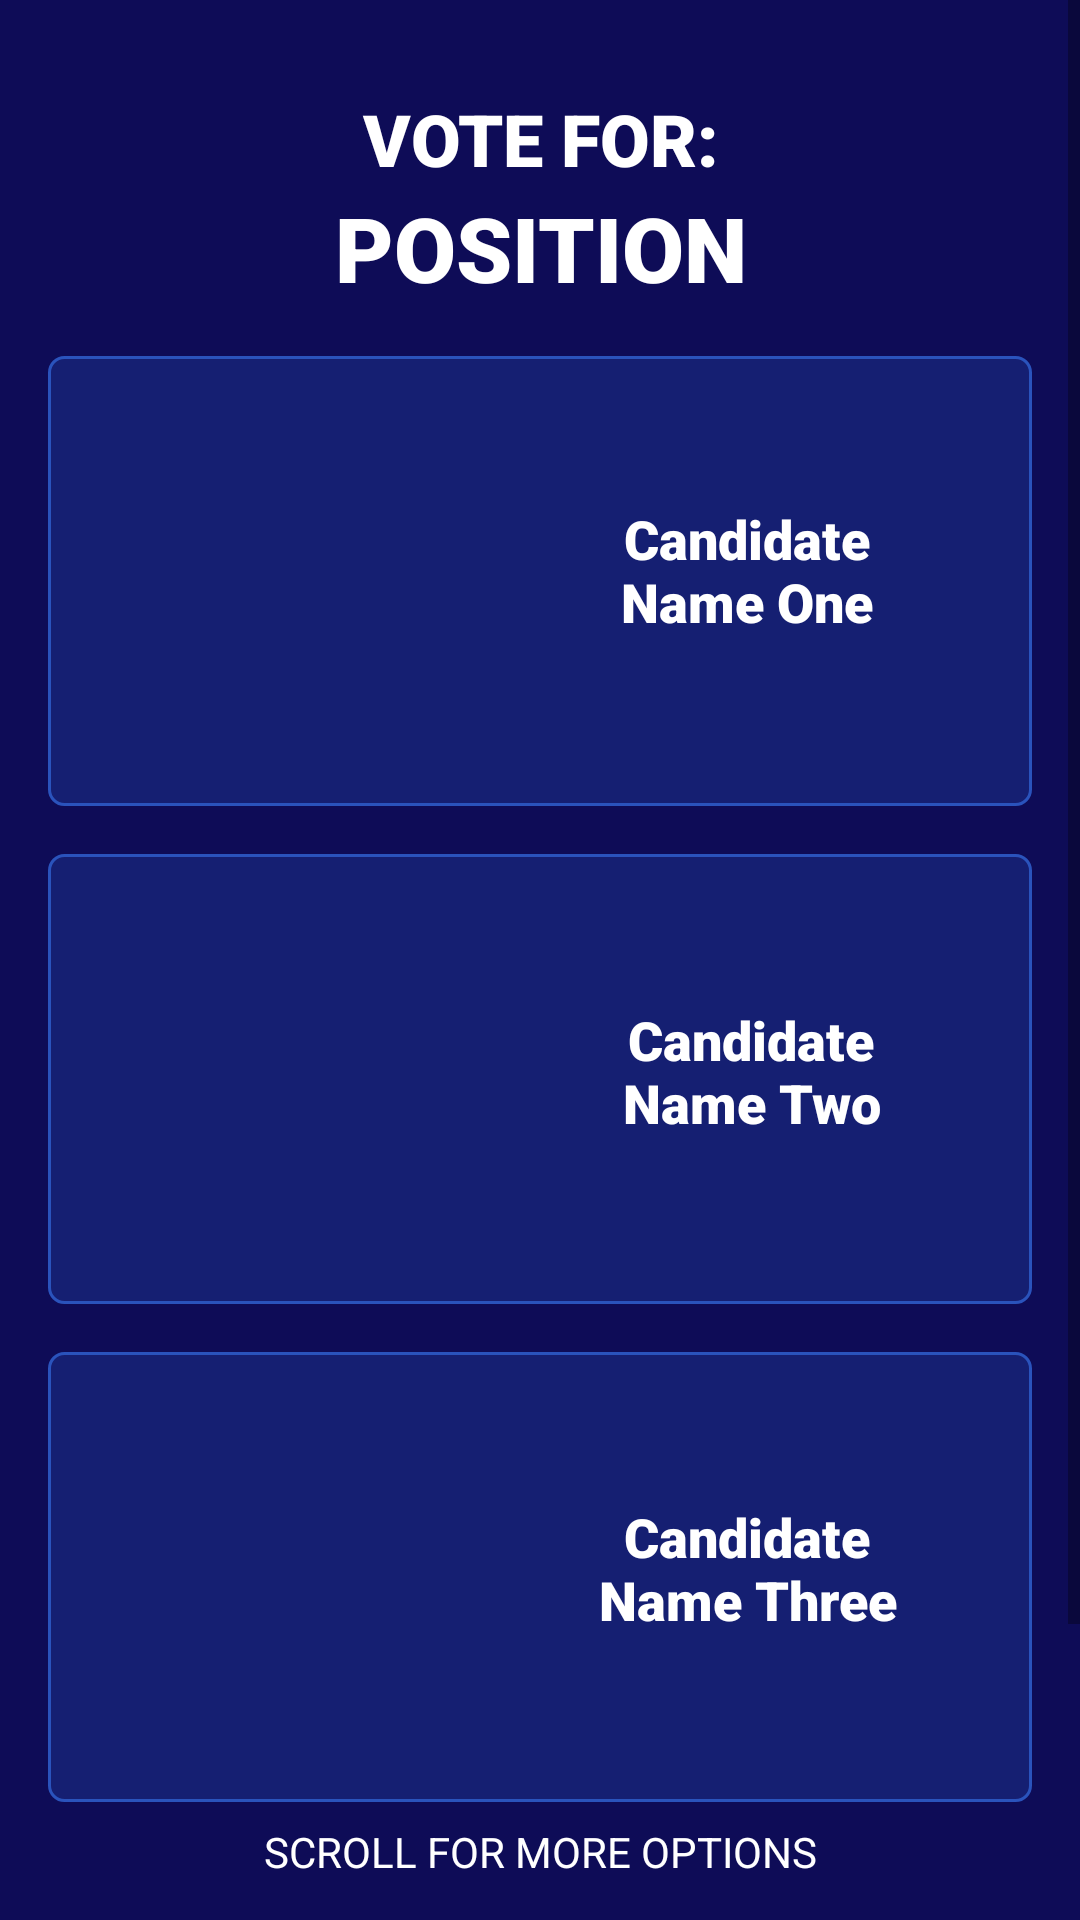

Produce the Android XML layout that renders to this screen, including the resource entries it uses.
<!-- AndroidManifest.xml: application theme Theme.ElectionProject -->
<!-- res/layout/activity_voting.xml -->
<?xml version="1.0" encoding="utf-8"?>
<ScrollView xmlns:android="http://schemas.android.com/apk/res/android"
    xmlns:app="http://schemas.android.com/apk/res-auto"
    xmlns:tools="http://schemas.android.com/tools"
    android:layout_width="match_parent"
    android:layout_height="match_parent"

    android:background="#0E0C57"
    android:orientation="vertical"
    tools:context=".Voting">



    <LinearLayout
        android:layout_width="match_parent"
        android:layout_height="wrap_content"
        android:gravity="center"
        android:orientation="vertical"
        android:padding="16dp">

        <TextView
            android:id="@+id/textView6"
            android:layout_width="match_parent"
            android:layout_height="wrap_content"
            android:layout_marginTop="14dp"
            android:fontFamily="sans-serif-black"
            android:gravity="center"
            android:text="VOTE FOR:"
            android:textColor="#FFFFFF"
            android:textSize="24sp"
            android:textStyle="bold" />

        <TextView
            android:id="@+id/positiontext"
            android:layout_width="match_parent"
            android:layout_height="wrap_content"
            android:fontFamily="sans-serif-black"
            android:gravity="center"
            android:text="POSITION"
            android:textColor="#FFFFFF"
            android:textSize="30sp"
            android:textStyle="bold" />

        <androidx.core.widget.NestedScrollView
            android:layout_width="match_parent"
            android:layout_height="505dp">

            <LinearLayout
                android:id="@+id/container"
                android:layout_width="match_parent"
                android:layout_height="match_parent"
                android:gravity="start"
                android:orientation="vertical">

                <RelativeLayout
                    android:id="@+id/candidate1layout"
                    android:layout_width="match_parent"
                    android:layout_height="150dp"
                    android:layout_marginTop="16dp"
                    android:background="@drawable/default_option_border"
                    android:backgroundTint="#2A53BC">

                    <Button
                        android:id="@+id/candidate1"
                        android:layout_width="match_parent"
                        android:layout_height="match_parent"
                        android:background="#00042E61"
                        android:backgroundTint="#00FFFFFF"
                        android:text="Button"
                        android:textColor="#00FFFFFF" />

                    <ImageView
                        android:id="@+id/Option1"
                        android:layout_width="150dp"
                        android:layout_height="150dp"
                        android:src="@drawable/profilepicture" />

                    <TextView
                        android:id="@+id/Name1"
                        android:layout_width="178dp"
                        android:layout_height="67dp"
                        android:layout_alignParentStart="false"
                        android:layout_alignParentTop="false"
                        android:layout_alignParentEnd="false"
                        android:layout_alignParentBottom="false"
                        android:layout_marginStart="171dp"
                        android:layout_marginTop="38dp"
                        android:layout_marginEnd="33dp"
                        android:layout_marginBottom="41dp"
                        android:fontFamily="sans-serif-black"
                        android:gravity="center"
                        android:text="Candidate Name One"
                        android:textColor="#FFFFFF"
                        android:textSize="18sp"
                        android:textStyle="bold" />

                </RelativeLayout>

                <RelativeLayout
                    android:id="@+id/candidate2layout"
                    android:layout_width="match_parent"
                    android:layout_height="150dp"
                    android:layout_marginTop="16dp"
                    android:background="@drawable/default_option_border"
                    android:backgroundTint="#2A53BC">

                    <Button
                        android:id="@+id/candidate2"
                        android:layout_width="match_parent"
                        android:layout_height="match_parent"
                        android:background="#00FFFFFF"
                        tools:ignore="SpeakableTextPresentCheck" />

                    <ImageView
                        android:id="@+id/Option2"
                        android:layout_width="150dp"
                        android:layout_height="150dp"
                        android:src="@drawable/profilepicture" />

                    <TextView
                        android:id="@+id/Name2"
                        android:layout_width="wrap_content"
                        android:layout_height="73dp"
                        android:layout_alignParentStart="true"
                        android:layout_alignParentEnd="true"
                        android:layout_alignParentBottom="true"
                        android:layout_marginStart="174dp"
                        android:layout_marginLeft="16dp"
                        android:layout_marginEnd="33dp"
                        android:layout_marginBottom="41dp"
                        android:fontFamily="sans-serif-black"
                        android:gravity="center"
                        android:text="Candidate Name Two"
                        android:textColor="#FFFFFF"
                        android:textSize="18sp"
                        android:textStyle="bold" />

                </RelativeLayout>

                <RelativeLayout
                    android:id="@+id/candidate3layout"
                    android:layout_width="match_parent"
                    android:layout_height="150dp"
                    android:layout_marginTop="16dp"
                    android:background="@drawable/default_option_border"
                    android:backgroundTint="#2A53BC">

                    <Button
                        android:id="@+id/candidate3"
                        android:layout_width="match_parent"
                        android:layout_height="match_parent"
                        android:background="#00FFFFFF"
                        tools:ignore="SpeakableTextPresentCheck" />

                    <ImageView
                        android:id="@+id/Option3"
                        android:layout_width="150dp"
                        android:layout_height="150dp"
                        android:src="@drawable/profilepicture" />

                    <TextView
                        android:id="@+id/Name3"
                        android:layout_width="173dp"
                        android:layout_height="74dp"
                        android:layout_alignParentStart="true"
                        android:layout_alignParentEnd="true"
                        android:layout_alignParentBottom="true"
                        android:layout_marginStart="171dp"
                        android:layout_marginLeft="16dp"
                        android:layout_marginEnd="33dp"
                        android:layout_marginBottom="41dp"
                        android:fontFamily="sans-serif-black"
                        android:gravity="center"
                        android:text="Candidate Name Three"
                        android:textColor="#FFFFFF"
                        android:textSize="18sp"
                        android:textStyle="bold" />

                </RelativeLayout>
            </LinearLayout>

        </androidx.core.widget.NestedScrollView>

        <TextView
            android:id="@+id/ScrollForMore"
            android:layout_width="match_parent"
            android:layout_height="wrap_content"
            android:layout_gravity="center_horizontal"
            android:gravity="center"
            android:text="SCROLL FOR MORE OPTIONS"
            android:textColor="#FFFFFF"
            android:textSize="14sp" />

        <LinearLayout
            android:id="@+id/ll_progress_details"
            android:layout_width="match_parent"
            android:layout_height="wrap_content"
            android:layout_marginTop="16dp"
            android:layout_weight="1"
            android:gravity="center"
            android:orientation="vertical">

            <ProgressBar
                android:id="@+id/progressbar"
                style="?android:attr/progressBarStyleHorizontal"
                android:layout_width="match_parent"
                android:layout_height="wrap_content"
                android:layout_weight="1"
                android:indeterminate="false"
                android:max="0"
                android:minHeight="50dp"
                android:progressBackgroundTint="#FFFFFF" />

        </LinearLayout>

        <Button
            android:id="@+id/nextbutton"
            android:layout_width="match_parent"
            android:layout_height="wrap_content"
            android:background="#3F51B5"
            android:backgroundTint="#3F51B5"
            android:text="Next" />

    </LinearLayout>

</ScrollView>
<!-- resources referenced by this layout -->
<resources>
  <!-- drawable default_option_border (drawable) -->
  <?xml version="1.0" encoding="utf-8"?>
  <shape xmlns:android="http://schemas.android.com/apk/res/android"
      android:shape="rectangle">
      <stroke
          android:width="1dp"
          android:color="@color/white"/>
      <corners android:radius="5dp"/>
      <solid android:color="#400a"/>
  
  </shape>
  <style name="Theme.ElectionProject" parent="Theme.MaterialComponents.DayNight.NoActionBar">
          
          <item name="colorPrimary">@color/purple_500</item>
          <item name="colorPrimaryVariant">@color/purple_700</item>
          <item name="colorOnPrimary">@color/white</item>
          
          <item name="colorSecondary">@color/teal_200</item>
          <item name="colorSecondaryVariant">@color/teal_700</item>
          <item name="colorOnSecondary">@color/black</item>
          
          <item name="android:statusBarColor" tools:targetApi="l">?attr/colorPrimaryVariant</item>
          
      </style>
  <!-- not gathered from this repository: default colours our renderer supplied (Android Studio template values) -->
  <color name="purple_500">#FF6200EE</color>
  <color name="purple_700">#FF3700B3</color>
  <color name="teal_200">#FF03DAC5</color>
  <color name="teal_700">#FF018786</color>
  <color name="black">#FF000000</color>
  <color name="white">#FFFFFFFF</color>
</resources>
